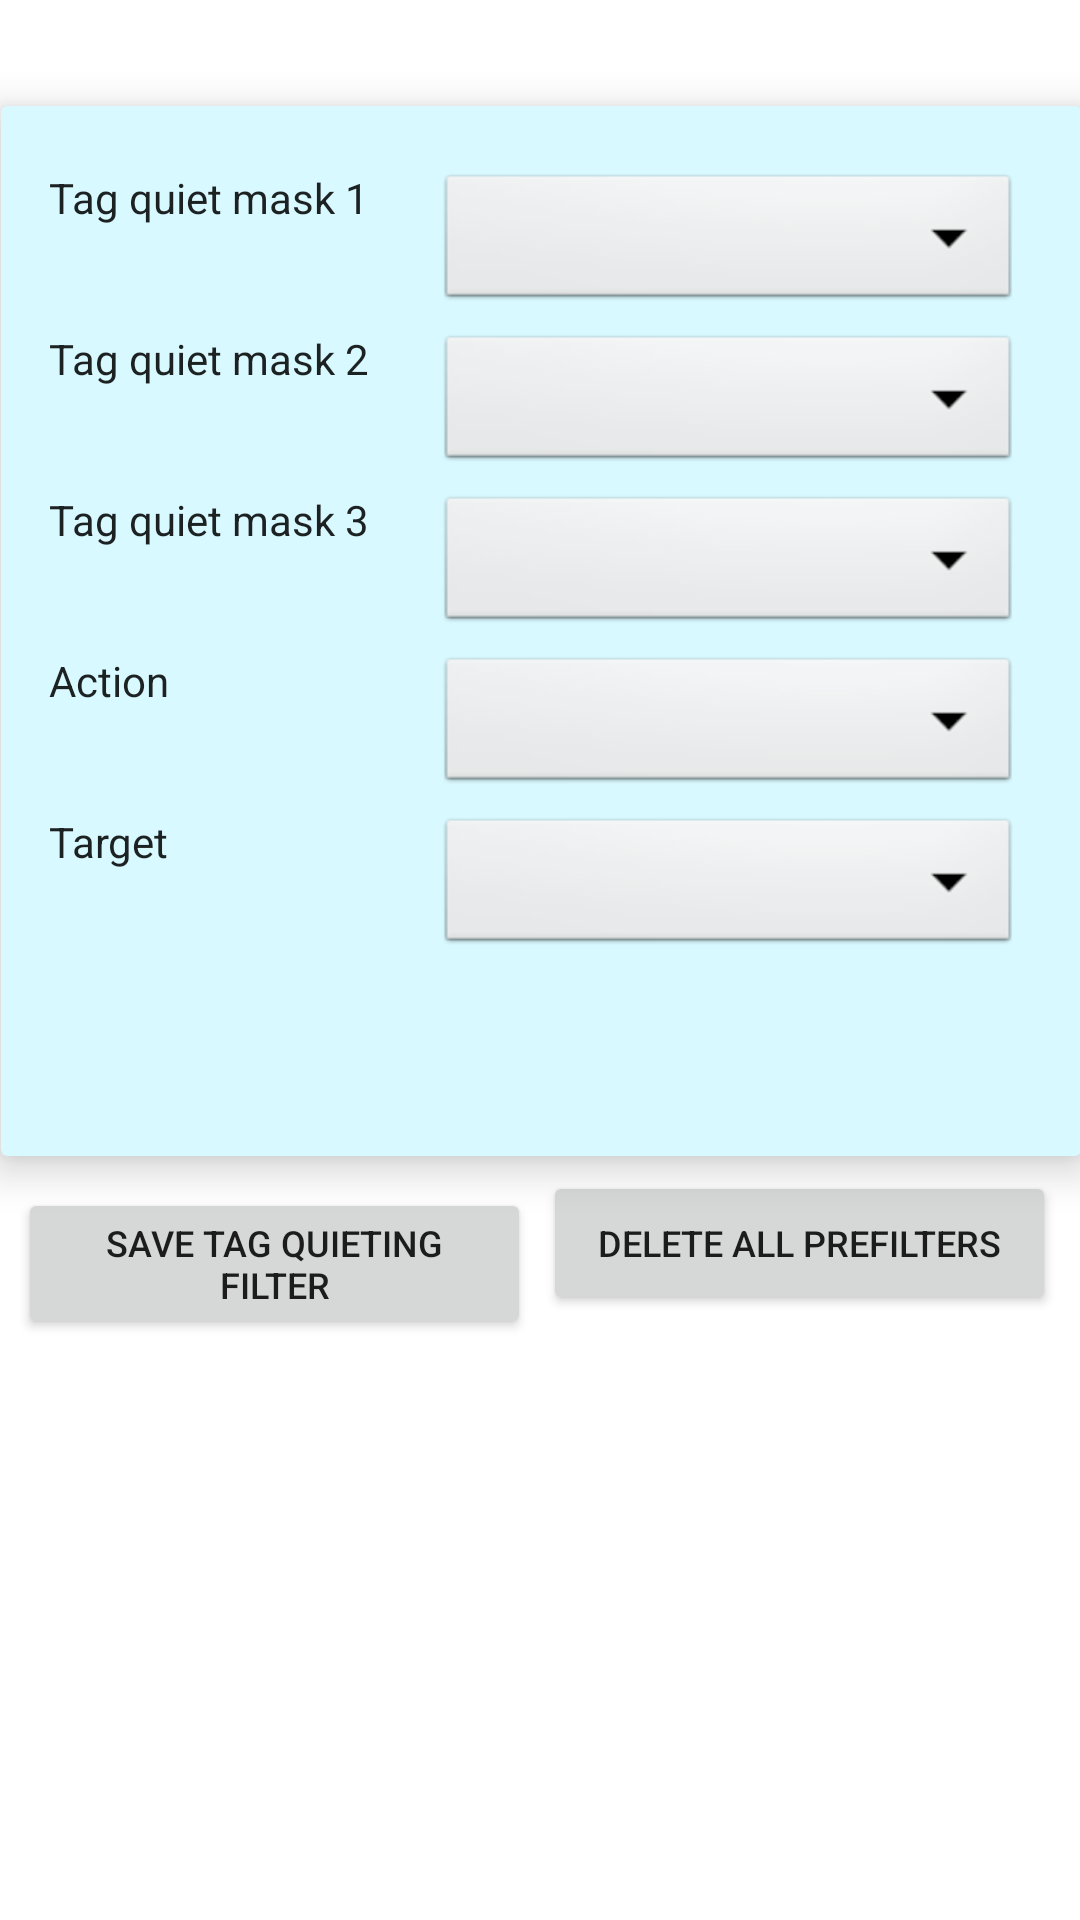

The Android layout XML behind this screen, and the referenced resources:
<!-- AndroidManifest.xml: application theme Theme.Newgen2xplay -->
<!-- res/layout/fragment_custom_tagquiet.xml -->
<?xml version="1.0" encoding="utf-8"?>
<androidx.constraintlayout.widget.ConstraintLayout xmlns:android="http://schemas.android.com/apk/res/android"
    xmlns:app="http://schemas.android.com/apk/res-auto"
    android:layout_width="match_parent"
    android:layout_height="wrap_content"
    xmlns:tools="http://schemas.android.com/tools"
    tools:context=".ui.customImpinj.TagQuietCustomFragment">


    <androidx.cardview.widget.CardView
        android:id="@+id/cardView"
        android:layout_width="360dp"
        android:layout_height="350dp"
        android:layout_margin="8dp"
        app:cardBackgroundColor="@color/light_blue"
        app:cardElevation="8dp"
        app:contentPadding="16dp"
        app:layout_constraintBottom_toBottomOf="parent"
        app:layout_constraintDimensionRatio="1:1.2"
        app:layout_constraintEnd_toEndOf="parent"
        app:layout_constraintHorizontal_bias="0.49"
        app:layout_constraintStart_toStartOf="parent"
        app:layout_constraintTop_toTopOf="parent"
        app:layout_constraintVertical_bias="0.1">

        <LinearLayout
            android:layout_width="324dp"
            android:layout_height="300dp"
            android:orientation="vertical">

            <TableRow style="@style/table_row_layout_style">

                <TextView
                    style="@style/style_normal_font"
                    android:layout_width="0dp"
                    android:layout_weight="40"
                    android:text="@string/tagquiet_mask1" />

                <androidx.appcompat.widget.AppCompatSpinner
                    android:id="@+id/tagquiet_mask1_spinner"
                    style="@style/style_default_spinner"
                    android:layout_margin="0dp"
                    android:layout_weight="60"
                    android:background="@android:drawable/btn_dropdown"
                    android:popupBackground="@android:drawable/spinner_background" />
            </TableRow>

            <TableRow style="@style/table_row_layout_style">

                <TextView
                    style="@style/style_normal_font"
                    android:layout_width="0dp"
                    android:layout_weight="40"
                    android:text="@string/tagquiet_mask2" />

                <androidx.appcompat.widget.AppCompatSpinner
                    android:id="@+id/tagquiet_mask2_spinner"
                    style="@style/style_default_spinner"
                    android:layout_margin="0dp"
                    android:layout_weight="60"
                    android:background="@android:drawable/btn_dropdown"
                    android:popupBackground="@android:drawable/spinner_background" />
            </TableRow>

            <TableRow style="@style/table_row_layout_style">

                <TextView
                    style="@style/style_normal_font"
                    android:layout_width="0dp"
                    android:layout_weight="40"
                    android:text="@string/tagquiet_mask3" />

                <androidx.appcompat.widget.AppCompatSpinner
                    android:id="@+id/tagquiet_mask3_spinner"
                    style="@style/style_default_spinner"
                    android:layout_margin="0dp"
                    android:layout_weight="60"
                    android:background="@android:drawable/btn_dropdown"
                    android:popupBackground="@android:drawable/spinner_background" />
            </TableRow>

            <TableRow style="@style/table_row_layout_style">

                <TextView
                    style="@style/style_normal_font"
                    android:layout_width="0dp"
                    android:layout_weight="40"
                    android:text="@string/prefilter_action" />

                <androidx.appcompat.widget.AppCompatSpinner
                    android:id="@+id/prefilter_action"
                    style="@style/style_default_spinner"
                    android:layout_margin="0dp"
                    android:layout_weight="60"
                    android:background="@android:drawable/btn_dropdown"
                    android:popupBackground="@android:drawable/spinner_background" />
            </TableRow>

            <TableRow style="@style/table_row_layout_style">

                <TextView
                    style="@style/style_normal_font"
                    android:layout_width="0dp"
                    android:layout_weight="40"
                    android:text="@string/prefilter_target" />

                <androidx.appcompat.widget.AppCompatSpinner
                    android:id="@+id/prefilter_target"
                    style="@style/style_default_spinner"
                    android:layout_margin="0dp"
                    android:layout_weight="60"
                    android:background="@android:drawable/btn_dropdown"
                    android:popupBackground="@android:drawable/spinner_background" />
            </TableRow>
        </LinearLayout>
    </androidx.cardview.widget.CardView>

    <TableRow
        android:id="@+id/saveRow"
        style="@style/table_row_layout_style"
        android:layout_width="350dp"
        android:layout_height="71dp"
        app:contentPadding="16dp"
        app:layout_constraintEnd_toEndOf="parent"
        app:layout_constraintHorizontal_bias="0.416"
        app:layout_constraintStart_toStartOf="parent"
        app:layout_constraintTop_toBottomOf="@+id/cardView"
        app:layout_constraintVertical_bias="1.0">


        <Button
            android:id="@+id/button_save"
            android:layout_width="0dp"
            android:layout_height="wrap_content"
            android:layout_weight="20"
            android:layout_marginStart="2dp"
            android:layout_marginEnd="2dp"
            android:text="@string/save_tagquiet"
            android:textSize="12sp" />

        <Button
            android:id="@+id/button_delete_all"
            android:layout_width="0dp"
            android:layout_height="wrap_content"
            android:layout_weight="20"
            android:layout_marginStart="2dp"
            android:layout_marginEnd="2dp"
            android:text="@string/delete_all_Prefilters"
            android:textSize="12sp" />

    </TableRow>













</androidx.constraintlayout.widget.ConstraintLayout>
<!-- resources referenced by this layout -->
<resources>
  <color name="light_blue">#d8f9ff</color>
  <string name="delete_all_Prefilters">Delete all Prefilters</string>
  <string name="prefilter_action">Action</string>
  <string name="prefilter_target">Target</string>
  <string name="save_tagquiet">Save Tag quieting filter</string>
  <string name="tagquiet_mask1">Tag quiet mask 1</string>
  <string name="tagquiet_mask2">Tag quiet mask 2</string>
  <string name="tagquiet_mask3">Tag quiet mask 3</string>
  <style name="style_default_spinner">
          <item name="android:textSize">@dimen/custom_spinner_font</item>
          <item name="android:layout_width">0dp</item>
          <item name="android:layout_height">wrap_content</item>
          <item name="android:layout_margin">10dp</item>
          <item name="android:gravity">center</item>
      </style>
  <style name="style_normal_font">
          <item name="android:layout_width">match_parent</item>
          <item name="android:layout_height">wrap_content</item>
          <item name="android:textAppearance">?android:attr/textAppearance</item>
      </style>
  <style name="table_row_layout_style">
          <item name="android:layout_width">match_parent</item>
          <item name="android:layout_height">wrap_content</item>
          <item name="android:paddingTop">5dp</item>
      </style>
  <style name="Theme.Newgen2xplay" parent="Theme.MaterialComponents.Light.NoActionBar">
          <item name="android:forceDarkAllowed">false</item>
          <item name="windowActionBar">false</item>
          <item name="windowNoTitle">true</item>
      </style>
  <dimen name="custom_spinner_font">15sp</dimen>
</resources>
